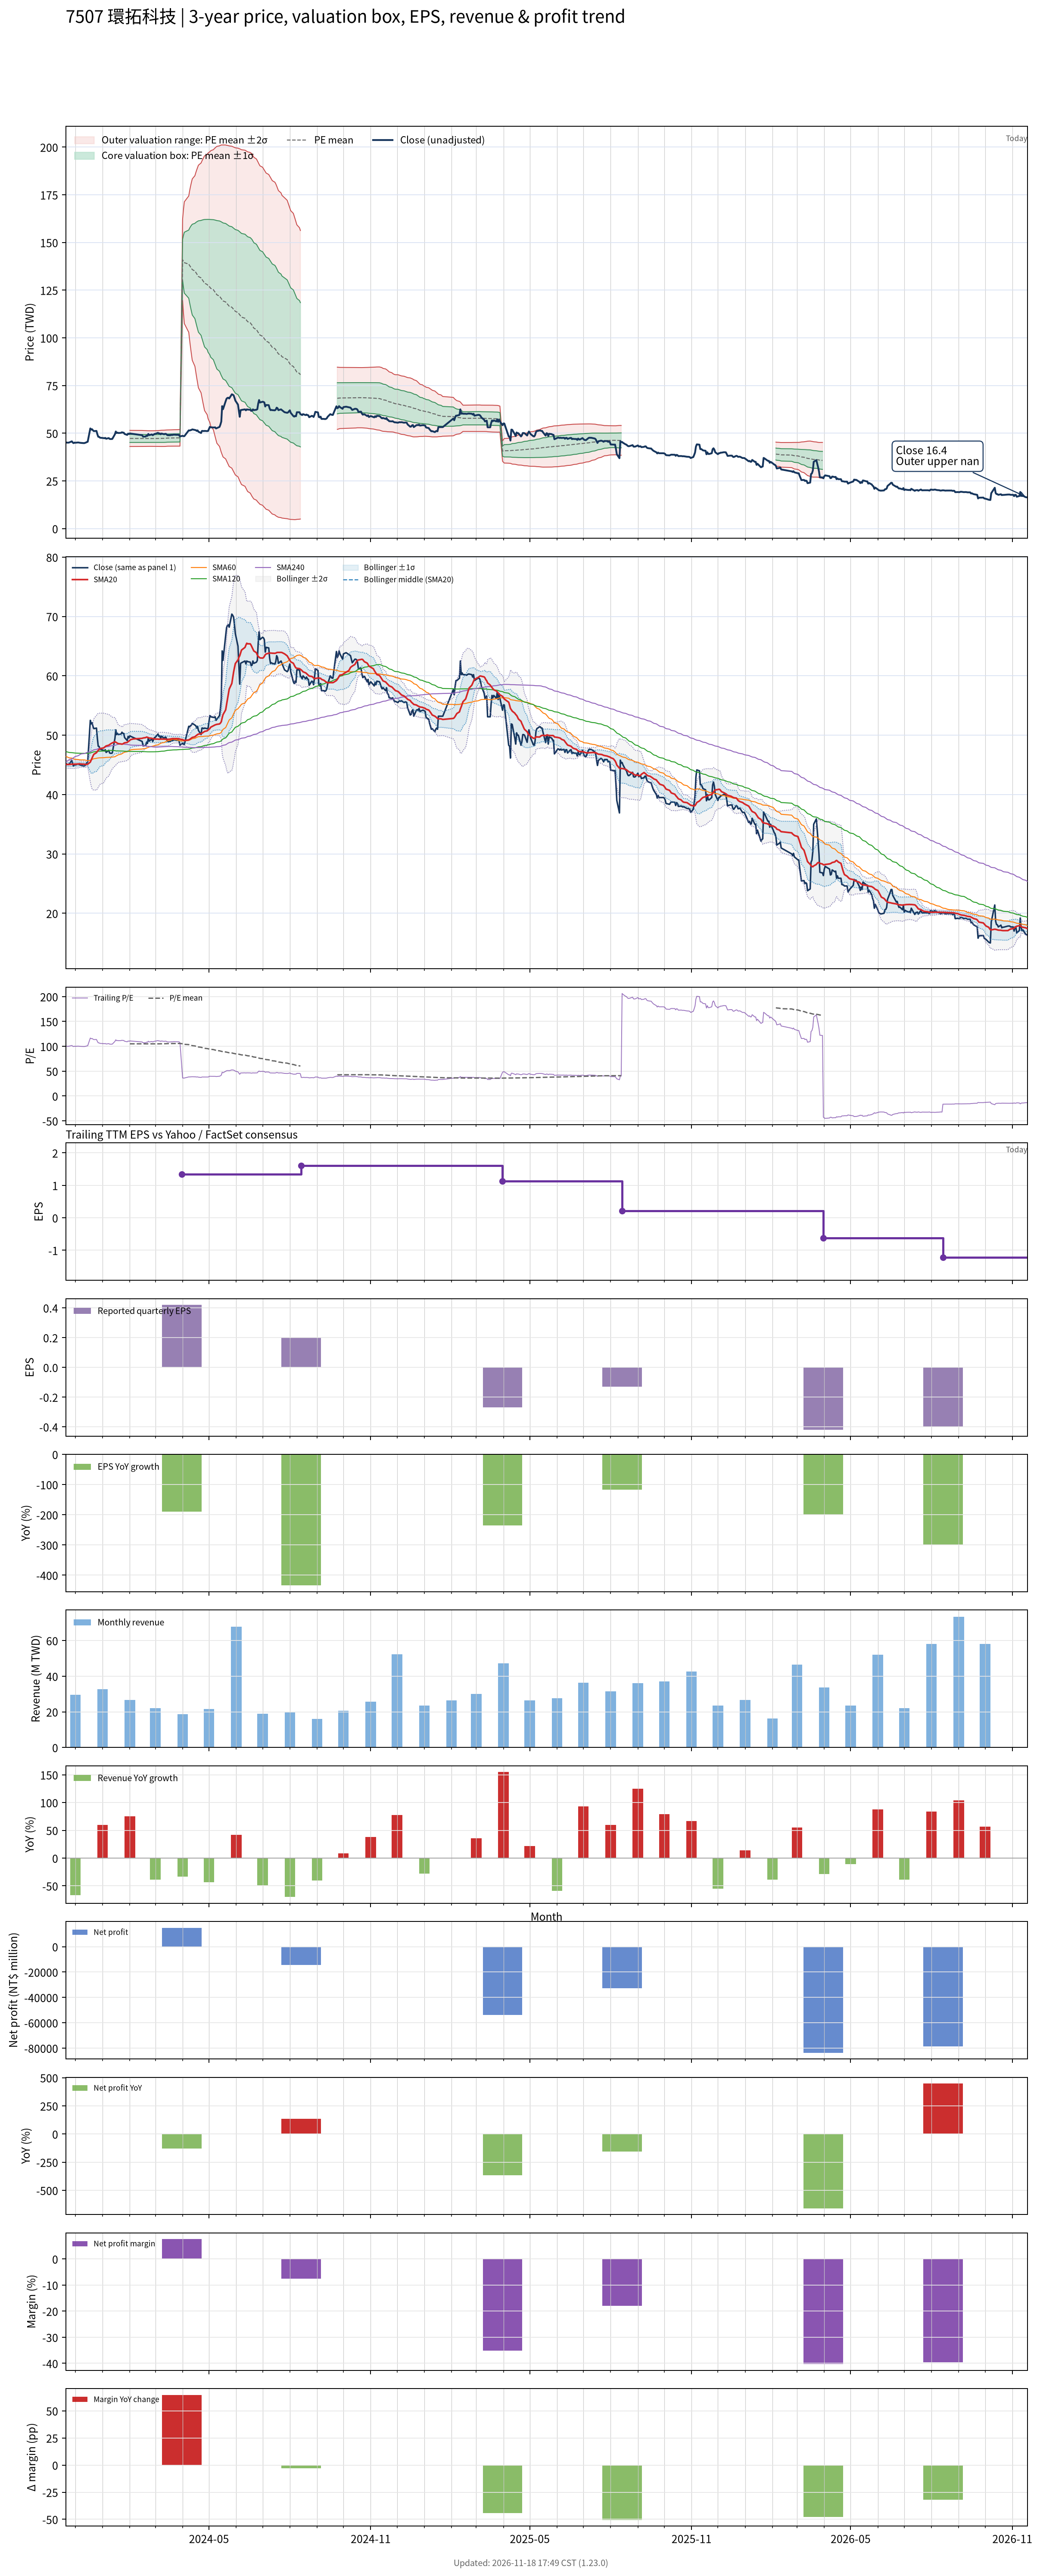

The file beside this chart, header and first rows:
# chart-version: skill-stock-dynamic-val…
date, close, available_date, period_end, eps, ttm_eps, pe, pe_mean, pe_std, price_m2, price_m1, price_mean, price_p1, price_p2, forward_eps, forward_pe, forward_pe_mean, forward_pe_std, forward_price_m2, forward_price_m1, forward_price_mean, forward_price_p1, forward_price_p2, sma20
2023-11-20, 45.3, 2023-08-14, 2023-06-30, 0.78, 0.45, 100.7, , , , , , , , , , , , , , , , , 45.1
2023-11-21, 45.1, 2023-08-14, 2023-06-30, 0.78, 0.45, 100.2, , , , , , , , , , , , , , , , , 45.08
2023-11-22, 45.05, 2023-08-14, 2023-06-30, 0.78, 0.45, 100.1, , , , , , , , , , , , , , , , , 45.08
2023-11-23, 45.05, 2023-08-14, 2023-06-30, 0.78, 0.45, 100.1, , , , , , , , , , , , , , , , , 45.08
2023-11-24, 45.15, 2023-08-14, 2023-06-30, 0.78, 0.45, 100.3, , , , , , , , , , , , , , , , , 45.08
2023-11-27, 45.75, 2023-08-14, 2023-06-30, 0.78, 0.45, 101.7, , , , , , , , , , , , , , , , , 45.11
2023-11-28, 45.1, 2023-08-14, 2023-06-30, 0.78, 0.45, 100.2, , , , , , , , , , , , , , , , , 45.12
2023-11-29, 44.8, 2023-08-14, 2023-06-30, 0.78, 0.45, 99.56, , , , , , , , , , , , , , , , , 45.11
2023-11-30, 45.1, 2023-08-14, 2023-06-30, 0.78, 0.45, 100.2, , , , , , , , , , , , , , , , , 45.12
2023-12-01, 45, 2023-08-14, 2023-06-30, 0.78, 0.45, 100, , , , , , , , , , , , , , , , , 45.13
2023-12-04, 45.15, 2023-08-14, 2023-06-30, 0.78, 0.45, 100.3, , , , , , , , , , , , , , , , , 45.15
2023-12-05, 45.1, 2023-08-14, 2023-06-30, 0.78, 0.45, 100.2, , , , , , , , , , , , , , , , , 45.16
2023-12-06, 45, 2023-08-14, 2023-06-30, 0.78, 0.45, 100, , , , , , , , , , , , , , , , , 45.19
2023-12-07, 44.95, 2023-08-14, 2023-06-30, 0.78, 0.45, 99.89, , , , , , , , , , , , , , , , , 45.14
2023-12-08, 44.9, 2023-08-14, 2023-06-30, 0.78, 0.45, 99.78, , , , , , , , , , , , , , , , , 45.13
2023-12-11, 44.8, 2023-08-14, 2023-06-30, 0.78, 0.45, 99.56, , , , , , , , , , , , , , , , , 45.11
2023-12-12, 44.95, 2023-08-14, 2023-06-30, 0.78, 0.45, 99.89, , , , , , , , , , , , , , , , , 45.09
2023-12-13, 45.1, 2023-08-14, 2023-06-30, 0.78, 0.45, 100.2, , , , , , , , , , , , , , , , , 45.07
2023-12-14, 45.35, 2023-08-14, 2023-06-30, 0.78, 0.45, 100.8, , , , , , , , , , , , , , , , , 45.1
2023-12-15, 45.5, 2023-08-14, 2023-06-30, 0.78, 0.45, 101.1, , , , , , , , , , , , , , , , , 45.11
2023-12-18, 52.5, 2023-08-14, 2023-06-30, 0.78, 0.45, 116.7, , , , , , , , , , , , , , , , , 45.47
2023-12-19, 51.9, 2023-08-14, 2023-06-30, 0.78, 0.45, 115.3, , , , , , , , , , , , , , , , , 45.81
2023-12-20, 52.1, 2023-08-14, 2023-06-30, 0.78, 0.45, 115.8, , , , , , , , , , , , , , , , , 46.16
2023-12-21, 51.5, 2023-08-14, 2023-06-30, 0.78, 0.45, 114.4, , , , , , , , , , , , , , , , , 46.48
2023-12-22, 51.1, 2023-08-14, 2023-06-30, 0.78, 0.45, 113.6, , , , , , , , , , , , , , , , , 46.78
2023-12-25, 51.2, 2023-08-14, 2023-06-30, 0.78, 0.45, 113.8, , , , , , , , , , , , , , , , , 47.05
2023-12-26, 49.5, 2023-08-14, 2023-06-30, 0.78, 0.45, 110, , , , , , , , , , , , , , , , , 47.27
2023-12-27, 48.15, 2023-08-14, 2023-06-30, 0.78, 0.45, 107, , , , , , , , , , , , , , , , , 47.44
2023-12-28, 48.1, 2023-08-14, 2023-06-30, 0.78, 0.45, 106.9, , , , , , , , , , , , , , , , , 47.59
2023-12-29, 47.65, 2023-08-14, 2023-06-30, 0.78, 0.45, 105.9, , , , , , , , , , , , , , , , , 47.73
2024-01-02, 47.45, 2023-08-14, 2023-06-30, 0.78, 0.45, 105.4, , , , , , , , , , , , , , , , , 47.84
2024-01-03, 47.35, 2023-08-14, 2023-06-30, 0.78, 0.45, 105.2, , , , , , , , , , , , , , , , , 47.95
2024-01-04, 47.55, 2023-08-14, 2023-06-30, 0.78, 0.45, 105.7, , , , , , , , , , , , , , , , , 48.08
2024-01-05, 47.1, 2023-08-14, 2023-06-30, 0.78, 0.45, 104.7, , , , , , , , , , , , , , , , , 48.19
2024-01-08, 47.45, 2023-08-14, 2023-06-30, 0.78, 0.45, 105.4, , , , , , , , , , , , , , , , , 48.31
2024-01-09, 47, 2023-08-14, 2023-06-30, 0.78, 0.45, 104.4, , , , , , , , , , , , , , , , , 48.42
2024-01-10, 46.95, 2023-08-14, 2023-06-30, 0.78, 0.45, 104.3, , , , , , , , , , , , , , , , , 48.52
2024-01-11, 46.95, 2023-08-14, 2023-06-30, 0.78, 0.45, 104.3, , , , , , , , , , , , , , , , , 48.62
2024-01-12, 47, 2023-08-14, 2023-06-30, 0.78, 0.45, 104.4, , , , , , , , , , , , , , , , , 48.7
2024-01-15, 49.45, 2023-08-14, 2023-06-30, 0.78, 0.45, 109.9, , , , , , , , , , , , , , , , , 48.9
2024-01-16, 50.9, 2023-08-14, 2023-06-30, 0.78, 0.45, 113.1, , , , , , , , , , , , , , , , , 48.82
2024-01-17, 50.1, 2023-08-14, 2023-06-30, 0.78, 0.45, 111.3, , , , , , , , , , , , , , , , , 48.73
2024-01-18, 50.3, 2023-08-14, 2023-06-30, 0.78, 0.45, 111.8, , , , , , , , , , , , , , , , , 48.64
2024-01-19, 50.1, 2023-08-14, 2023-06-30, 0.78, 0.45, 111.3, , , , , , , , , , , , , , , , , 48.57
2024-01-22, 50.2, 2023-08-14, 2023-06-30, 0.78, 0.45, 111.6, , , , , , , , , , , , , , , , , 48.52
2024-01-23, 50.5, 2023-08-14, 2023-06-30, 0.78, 0.45, 112.2, , , , , , , , , , , , , , , , , 48.49
2024-01-24, 50.3, 2023-08-14, 2023-06-30, 0.78, 0.45, 111.8, , , , , , , , , , , , , , , , , 48.53
2024-01-25, 50.3, 2023-08-14, 2023-06-30, 0.78, 0.45, 111.8, , , , , , , , , , , , , , , , , 48.63
2024-01-26, 49.6, 2023-08-14, 2023-06-30, 0.78, 0.45, 110.2, , , , , , , , , , , , , , , , , 48.71
2024-01-29, 49.1, 2023-08-14, 2023-06-30, 0.78, 0.45, 109.1, , , , , , , , , , , , , , , , , 48.78
2024-01-30, 49.8, 2023-08-14, 2023-06-30, 0.78, 0.45, 110.7, , , , , , , , , , , , , , , , , 48.9
2024-01-31, 49.55, 2023-08-14, 2023-06-30, 0.78, 0.45, 110.1, , , , , , , , , , , , , , , , , 49.01
2024-02-01, 49.9, 2023-08-14, 2023-06-30, 0.78, 0.45, 110.9, 105, 4.697, 43.04, 45.15, 47.27, 49.38, 51.49, , , , , , , , , , 49.13
2024-02-02, 49.8, 2023-08-14, 2023-06-30, 0.78, 0.45, 110.7, 105, 4.69, 43.04, 45.15, 47.26, 49.37, 51.48, , , , , , , , , , 49.26
2024-02-05, 49.6, 2023-08-14, 2023-06-30, 0.78, 0.45, 110.2, 105, 4.685, 43.04, 45.15, 47.26, 49.37, 51.48, , , , , , , , , , 49.37
2024-02-15, 48.95, 2023-08-14, 2023-06-30, 0.78, 0.45, 108.8, 105, 4.664, 43.05, 45.15, 47.25, 49.35, 51.45, , , , , , , , , , 49.47
2024-02-16, 48.2, 2023-08-14, 2023-06-30, 0.78, 0.45, 107.1, 105, 4.639, 43.06, 45.15, 47.24, 49.33, 51.41, , , , , , , , , , 49.53
2024-02-19, 48.25, 2023-08-14, 2023-06-30, 0.78, 0.45, 107.2, 104.9, 4.607, 43.08, 45.15, 47.22, 49.3, 51.37, , , , , , , , , , 49.59
2024-02-20, 48.8, 2023-08-14, 2023-06-30, 0.78, 0.45, 108.4, 104.9, 4.583, 43.09, 45.15, 47.21, 49.28, 51.34, , , , , , , , , , 49.69
... 667 more rows
